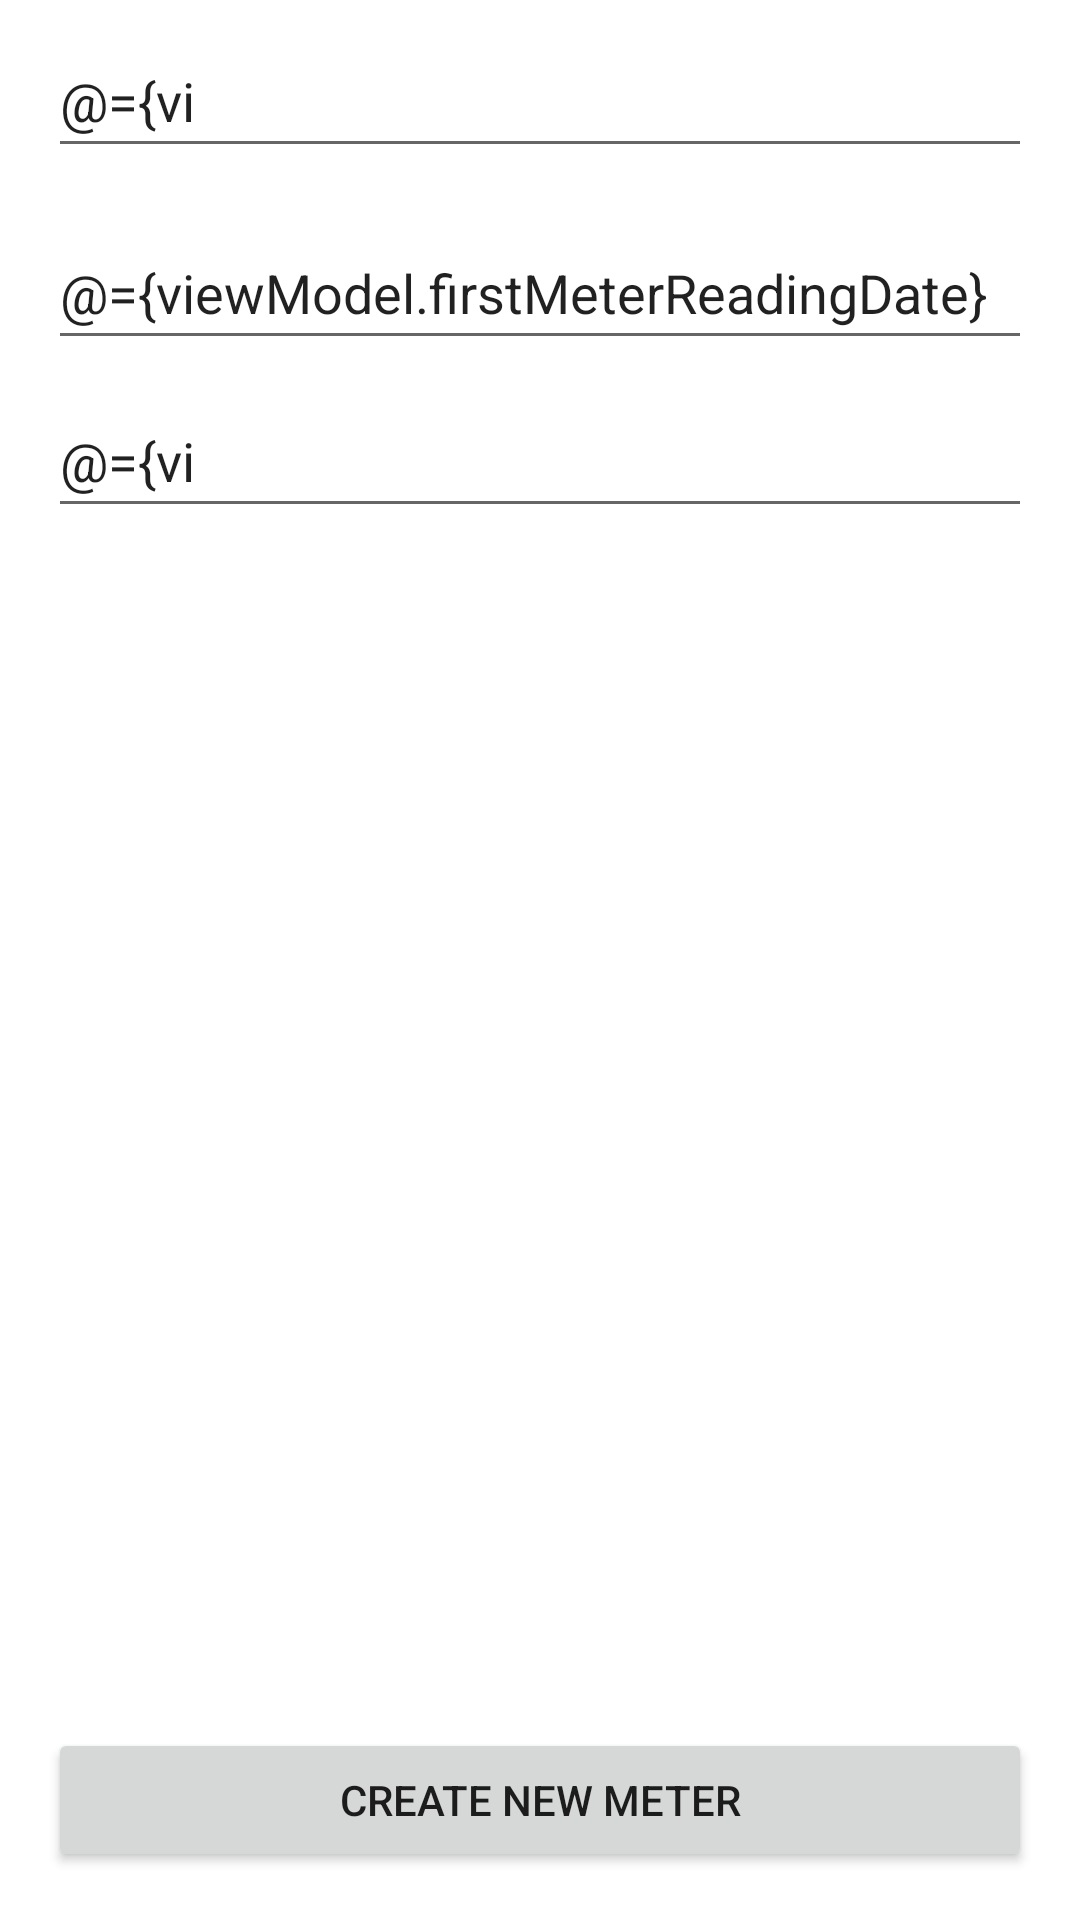

Android layout source for this screen:
<!-- AndroidManifest.xml: application theme Theme.EgyptianMetersTracker -->
<!-- res/layout/fragment_collector_arrived.xml -->
<?xml version="1.0" encoding="utf-8"?>
<layout xmlns:android="http://schemas.android.com/apk/res/android"
    xmlns:app="http://schemas.android.com/apk/res-auto">

    <data>

        <variable
            name="viewModel"
            type="com.mostapps.egyptianmeterstracker.screens.details.collectorarrived.CollectorArrivedViewModel" />
    </data>

    <androidx.constraintlayout.widget.ConstraintLayout
        android:id="@+id/collectorArrivedContainer"
        android:layout_width="match_parent"
        android:layout_height="match_parent">


        <EditText
            android:id="@+id/editTextFirstMeterReading"
            android:layout_width="0dp"
            android:layout_height="wrap_content"
            android:layout_marginStart="16dp"
            android:layout_marginTop="8dp"
            android:layout_marginEnd="16dp"
            android:ems="10"
            android:maxLength="5"
            android:hint="@string/meter_reading_when_collector_last_visited"
            android:inputType="number"
            android:minHeight="48dp"
            android:text="@={viewModel.collectorMeterReading}"
            app:layout_constraintEnd_toEndOf="parent"
            app:layout_constraintStart_toStartOf="parent"
            app:layout_constraintTop_toTopOf="parent" />

        <EditText
            android:id="@+id/editTextFirstReadingDate"
            android:layout_width="0dp"
            android:layout_height="wrap_content"
            android:layout_marginStart="16dp"
            android:layout_marginTop="16dp"
            android:layout_marginEnd="16dp"
            android:ems="10"
            android:focusable="false"
            android:hint="@string/collector_last_arrived_date"
            android:inputType="date"
            android:minHeight="48dp"
            android:text="@={viewModel.firstMeterReadingDate}"
            app:layout_constraintEnd_toEndOf="parent"
            app:layout_constraintStart_toStartOf="parent"
            app:layout_constraintTop_toBottomOf="@+id/editTextFirstMeterReading" />

        <EditText
            android:id="@+id/editTextCurrentReading"
            android:layout_width="0dp"
            android:layout_height="wrap_content"
            android:layout_marginStart="16dp"
            android:layout_marginTop="8dp"
            android:layout_marginEnd="16dp"
            android:ems="10"
            android:maxLength="5"
            android:hint="@string/current_reading"
            android:inputType="number"
            android:minHeight="48dp"
            android:text="@={viewModel.currentMeterReading}"
            app:layout_constraintEnd_toEndOf="parent"
            app:layout_constraintStart_toStartOf="parent"
            app:layout_constraintTop_toBottomOf="@+id/editTextFirstReadingDate" />

        <Button
            android:id="@+id/buttonStartNewMeterReadingsCollection"
            android:layout_width="0dp"
            android:layout_height="wrap_content"
            android:layout_marginStart="16dp"
            android:layout_marginEnd="16dp"
            android:layout_marginBottom="16dp"
            android:text="@string/create_new_meter"
            app:layout_constraintBottom_toBottomOf="parent"
            app:layout_constraintEnd_toEndOf="parent"
            app:layout_constraintStart_toStartOf="parent" />

        <ProgressBar
            android:id="@+id/progress_bar"
            android:layout_width="wrap_content"
            android:layout_height="wrap_content"
            android:fadeVisible="@{viewModel.showLoading.booleanValue()}"
            android:gravity="center"
            app:layout_constraintBottom_toBottomOf="parent"
            app:layout_constraintEnd_toEndOf="parent"
            app:layout_constraintStart_toStartOf="parent"
            app:layout_constraintTop_toTopOf="parent" />


    </androidx.constraintlayout.widget.ConstraintLayout>
</layout>
<!-- resources referenced by this layout -->
<resources>
  <string name="collector_last_arrived_date">Collector last arrived date</string>
  <string name="create_new_meter">CREATE NEW METER</string>
  <string name="current_reading">Current Reading</string>
  <string name="meter_reading_when_collector_last_visited">Meter Reading when collector last visited</string>
  <style name="Theme.EgyptianMetersTracker" parent="Theme.MaterialComponents.DayNight.DarkActionBar">
          
          <item name="colorPrimary">@color/purple_500</item>
          <item name="colorPrimaryVariant">@color/purple_700</item>
          <item name="colorOnPrimary">@color/white</item>
          
          <item name="colorSecondary">@color/teal_200</item>
          <item name="colorSecondaryVariant">@color/teal_700</item>
          <item name="colorOnSecondary">@color/black</item>
          
          <item name="android:statusBarColor" tools:targetApi="l">?attr/colorPrimaryVariant</item>
          
      </style>
  <!-- not gathered from this repository: default colours our renderer supplied (Android Studio template values) -->
  <color name="purple_500">#FF6200EE</color>
  <color name="purple_700">#FF3700B3</color>
  <color name="teal_200">#FF03DAC5</color>
  <color name="teal_700">#FF018786</color>
  <color name="black">#FF000000</color>
  <color name="white">#FFFFFFFF</color>
</resources>
